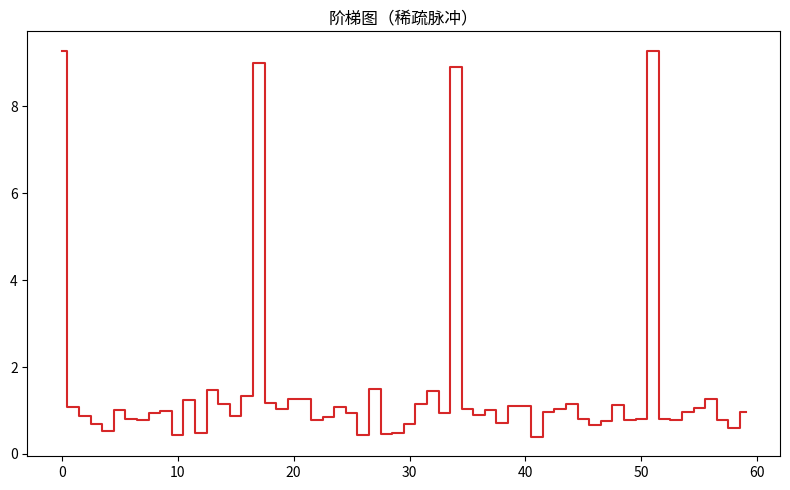

Write the Python code that produced this figure.
"""阶梯图（稀疏脉冲）
数据可视化示例（matplotlib）。阶梯折线（事件到达风格）。
运行后在当前目录生成 'viz_step_d11'_preview.png。
"""
import matplotlib
matplotlib.use("Agg")
import matplotlib.pyplot as plt
import numpy as np

rng = np.random.default_rng(17)
fig, ax = plt.subplots(figsize=(8, 5))
data = np.array(np.where(np.arange(60) % 17 == 0, 9.0, 1.0) + rng.normal(0, 0.25, 60))
ax.step(np.arange(len(data)), data, where='mid', color='tab:red')
ax.set_title("阶梯图（稀疏脉冲）")
plt.tight_layout()
plt.savefig("'viz_step_d11'_preview.png", dpi=110)
print("已生成 'viz_step_d11'_preview.png")
